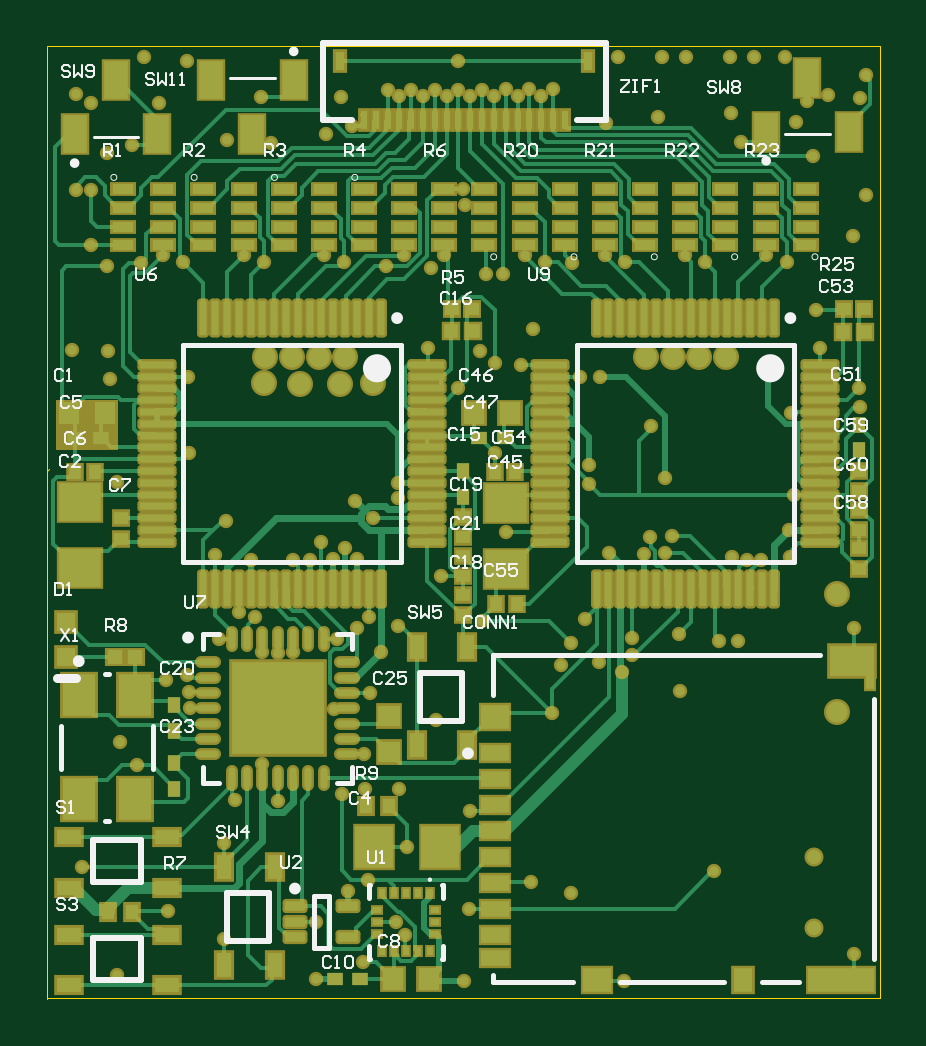
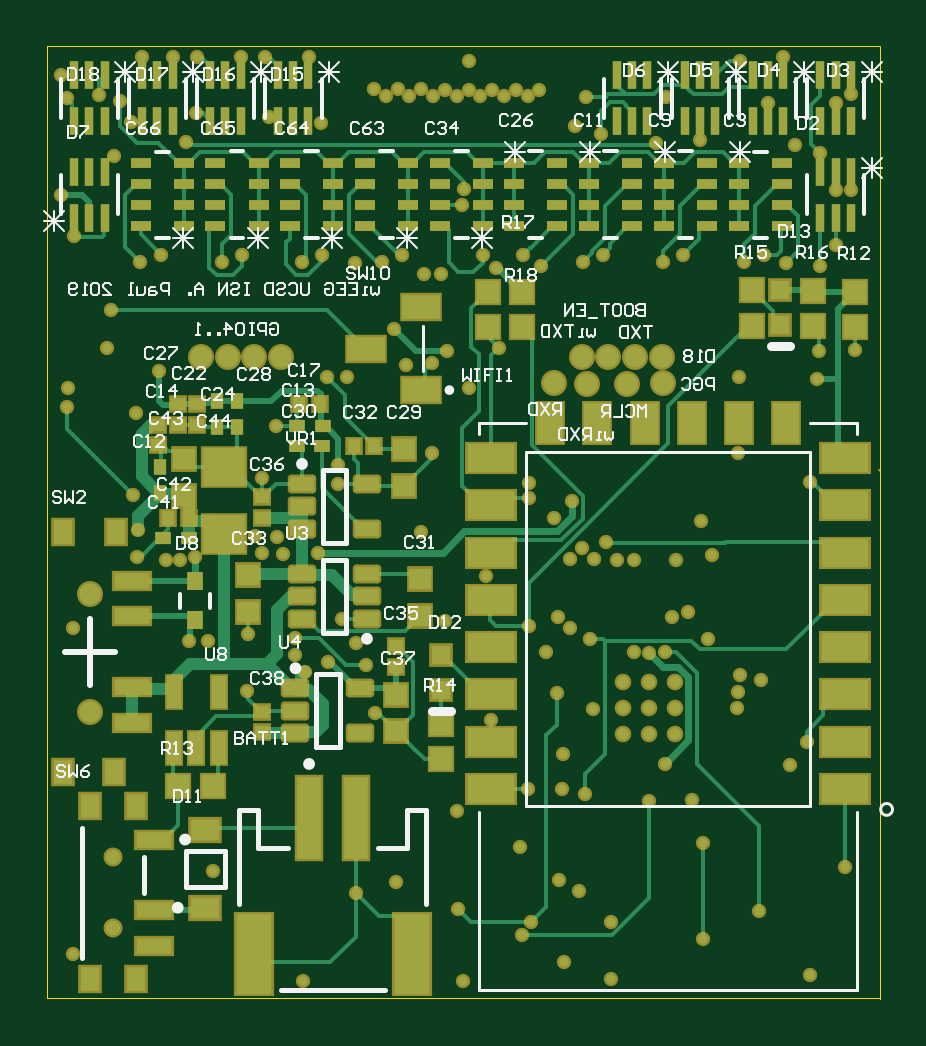
Circuit board: 9 layer files. Board 35.2 x 40.3 mm.
- bottom_copper: EE_smallOB_BW_v1.0.GBL (26388 bytes)
- bottom_silk: EE_smallOB_BW_v1.0.GBO (29823 bytes)
- paste: EE_smallOB_BW_v1.0.GBP (5694 bytes)
- bottom_mask: EE_smallOB_BW_v1.0.GBS (10230 bytes)
- outline: EE_smallOB_BW_v1.0.GKO (360 bytes)
- top_copper: EE_smallOB_BW_v1.0.GTL (42943 bytes)
- top_silk: EE_smallOB_BW_v1.0.GTO (19198 bytes)
- paste: EE_smallOB_BW_v1.0.GTP (8434 bytes)
- top_mask: EE_smallOB_BW_v1.0.GTS (13039 bytes)

=== bottom_copper: EE_smallOB_BW_v1.0.GBL (26388 bytes, source omitted) ===
=== bottom_silk: EE_smallOB_BW_v1.0.GBO (29823 bytes, source omitted) ===
=== paste: EE_smallOB_BW_v1.0.GBP (5694 bytes, source omitted) ===
=== bottom_mask: EE_smallOB_BW_v1.0.GBS (10230 bytes, source omitted) ===
=== outline: EE_smallOB_BW_v1.0.GKO ===
G04*
G04 #@! TF.GenerationSoftware,Altium Limited,Altium Designer,19.1.7 (138)*
G04*
G04 Layer_Color=16711935*
%FSLAX43Y43*%
%MOMM*%
G71*
G01*
G75*
%ADD124C,0.025*%
D124*
X-152Y-10084D02*
Y30201D01*
Y30225D02*
X34575Y30225D01*
X-152Y11405D02*
Y12243D01*
X-76Y12319D01*
X34575Y30225D02*
X35075D01*
Y-10075D02*
Y30225D01*
X-152Y-10075D02*
X35075Y-10075D01*
M02*

=== top_copper: EE_smallOB_BW_v1.0.GTL (42943 bytes, source omitted) ===
=== top_silk: EE_smallOB_BW_v1.0.GTO (19198 bytes, source omitted) ===
=== paste: EE_smallOB_BW_v1.0.GTP (8434 bytes, source omitted) ===
=== top_mask: EE_smallOB_BW_v1.0.GTS (13039 bytes, source omitted) ===
